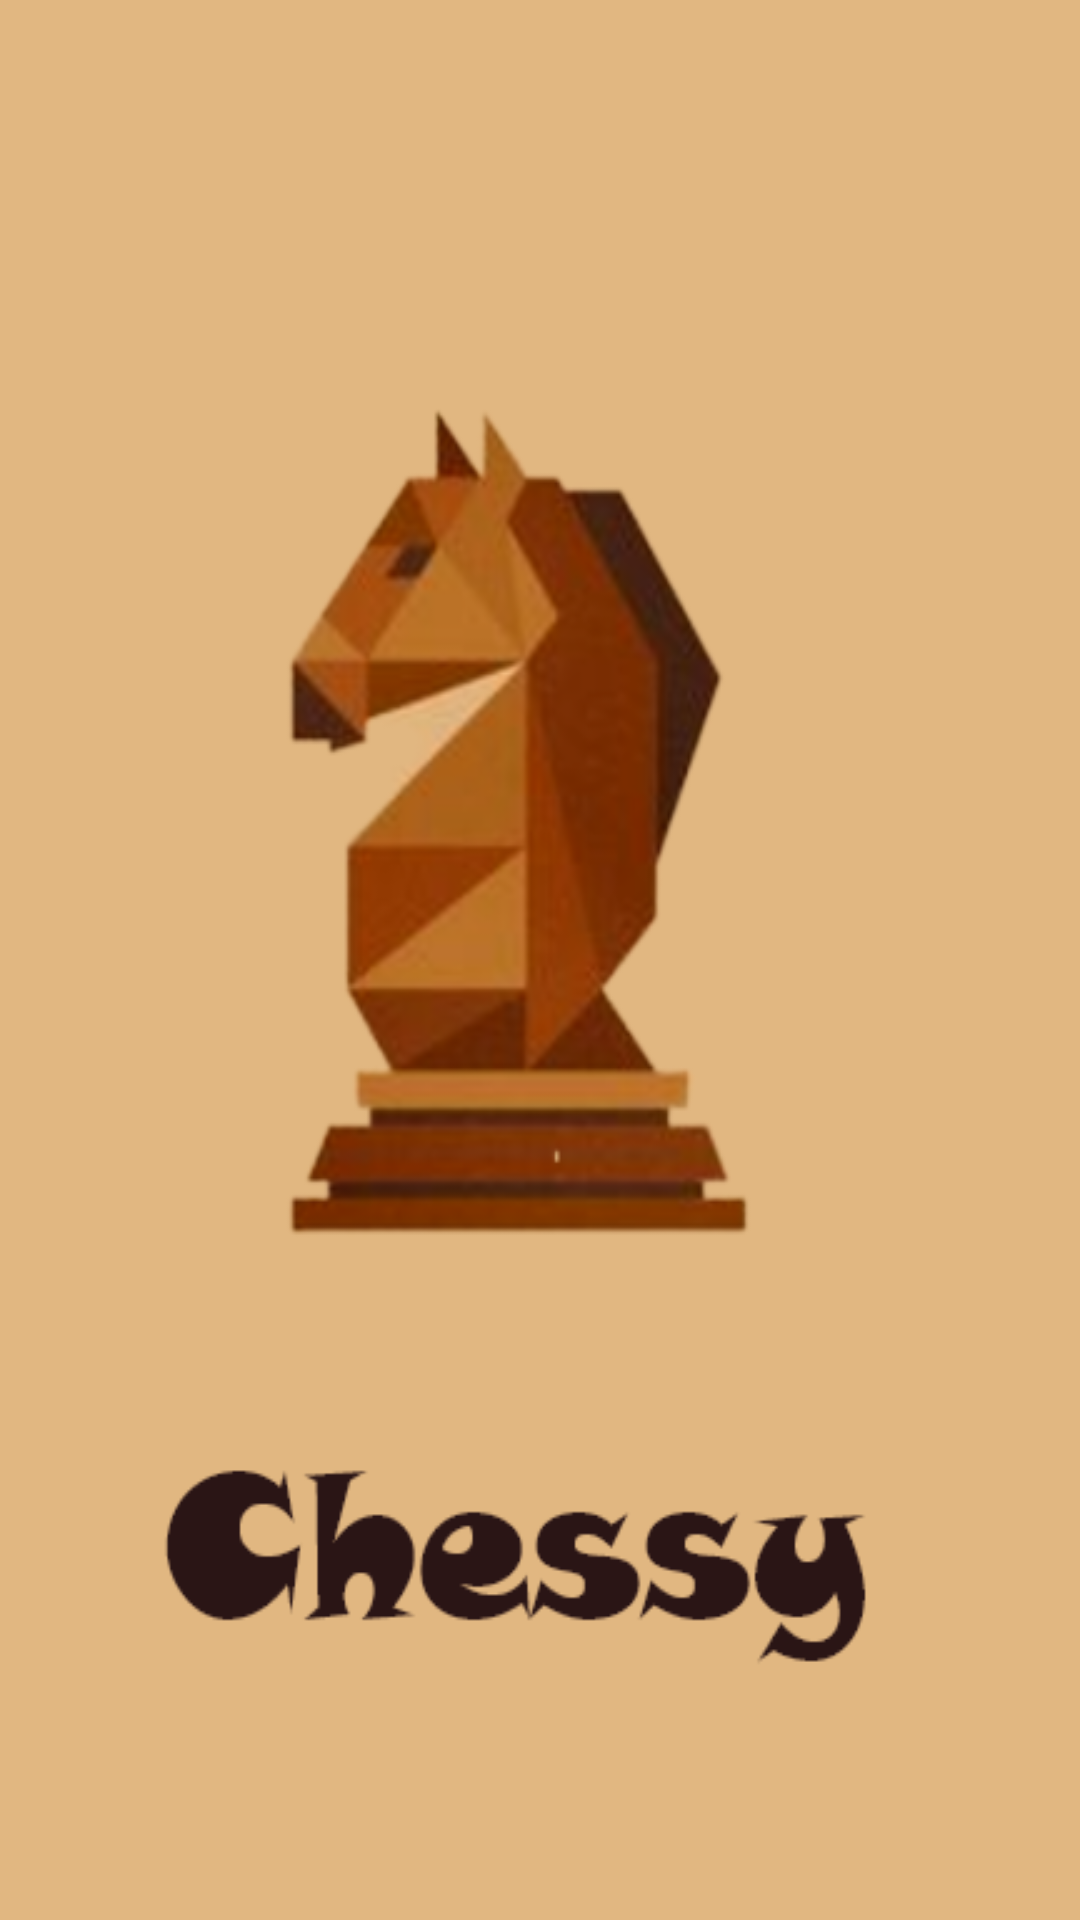

Reconstruct the res/layout file that produces this screen, plus the resources it refers to.
<!-- AndroidManifest.xml: application theme Theme.Chessy -->
<!-- res/layout/activity_plainactivity.xml -->
<?xml version="1.0" encoding="utf-8"?>
<androidx.constraintlayout.widget.ConstraintLayout xmlns:android="http://schemas.android.com/apk/res/android"
    xmlns:app="http://schemas.android.com/apk/res-auto"
    xmlns:tools="http://schemas.android.com/tools"
    android:layout_width="match_parent"
    android:layout_height="match_parent"
    tools:context=".chessview.plainactivity"
    android:background="@drawable/qqqee">

</androidx.constraintlayout.widget.ConstraintLayout>
<!-- resources referenced by this layout -->
<resources>
  <!-- drawable qqqee: png bitmap (drawable-v24, 62104 bytes) -->
  <style name="Theme.Chessy" parent="Theme.MaterialComponents.DayNight.NoActionBar">
          
          <item name="colorPrimary">@color/purple_500</item>
          <item name="colorPrimaryVariant">@color/purple_700</item>
          <item name="colorOnPrimary">@color/white</item>
          
          <item name="colorSecondary">@color/teal_200</item>
          <item name="colorSecondaryVariant">@color/teal_700</item>
          <item name="colorOnSecondary">@color/black</item>
          
          <item name="android:statusBarColor" tools:targetApi="l">?attr/colorPrimaryVariant</item>
          
      </style>
  <!-- not gathered from this repository: default colours our renderer supplied (Android Studio template values) -->
  <color name="purple_500">#FF6200EE</color>
  <color name="purple_700">#FF3700B3</color>
  <color name="teal_200">#FF03DAC5</color>
  <color name="teal_700">#FF018786</color>
  <color name="black">#FF000000</color>
  <color name="white">#FFFFFFFF</color>
</resources>
